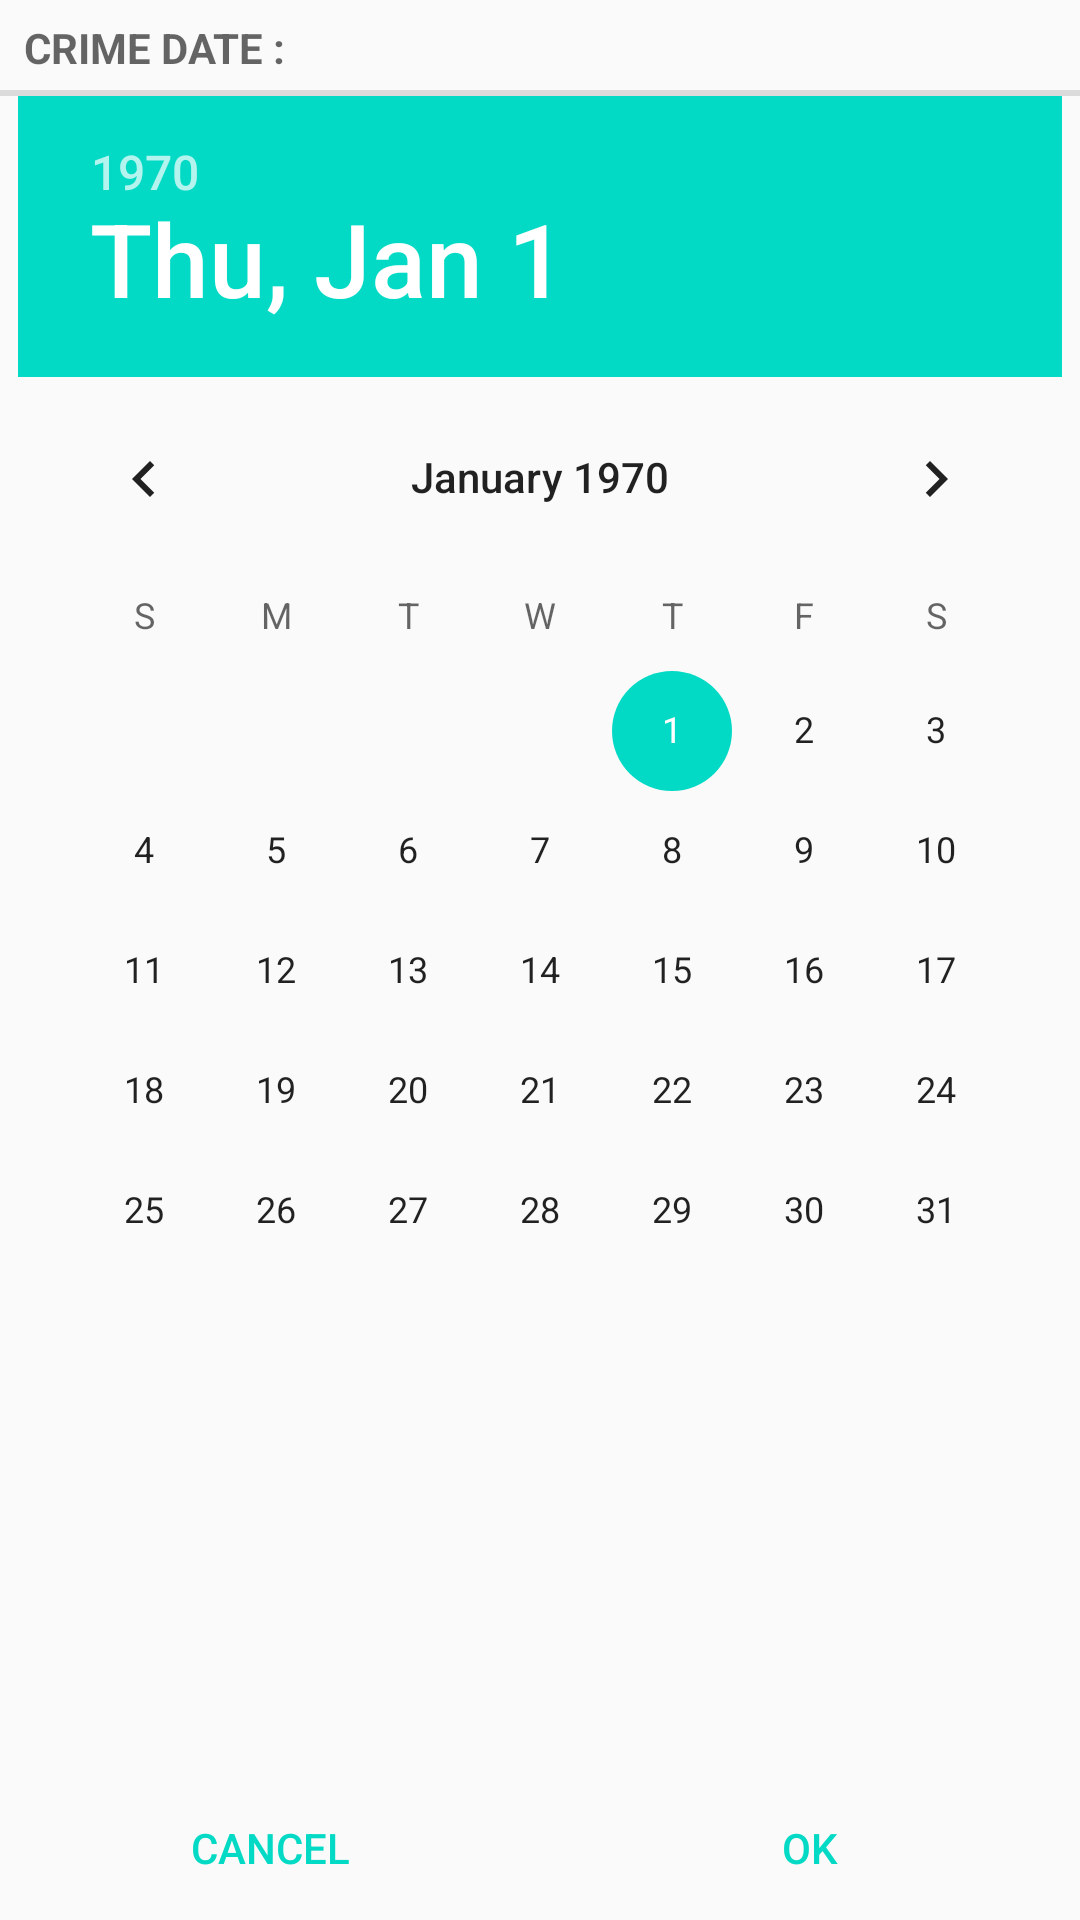

Layout XML and referenced resources for this Android screen:
<!-- AndroidManifest.xml: application theme AppTheme -->
<!-- res/layout/dialog_date_2.xml -->
<?xml version="1.0" encoding="utf-8"?>

<LinearLayout xmlns:android="http://schemas.android.com/apk/res/android"
    android:layout_width="match_parent"
    android:layout_height="match_parent"
    android:baselineAligned="false"
    android:orientation="vertical">

    <TextView
        android:layout_width="match_parent"
        android:layout_height="wrap_content"
        android:text="@string/date_picker_title"
        style="?android:listSeparatorTextViewStyle"/>

    <DatePicker
        android:id="@+id/dialog_date_2_date_picker"
        android:layout_height="0dp"
        android:layout_width="wrap_content"
        android:layout_weight="1"
        android:layout_gravity="center"/>

    <LinearLayout
        android:layout_width="match_parent"
        android:layout_height="wrap_content"
        android:orientation="horizontal"
        style="?android:buttonBarStyle">

        <Button
            android:id="@+id/dialog_date_2_cancel_button"
            android:layout_width="0dp"
            android:layout_height="wrap_content"
            android:layout_weight="1"
            android:text="@string/picker_cancel"
            style="?android:buttonBarButtonStyle"/>

        <Button
            android:id="@+id/dialog_date_2_ok_button"
            android:layout_width="0dp"
            android:layout_height="wrap_content"
            android:layout_weight="1"
            android:text="@string/picker_ok"
            style="?android:buttonBarButtonStyle"/>
    </LinearLayout>

</LinearLayout>
<!-- resources referenced by this layout -->
<resources>
  <string name="date_picker_title">Crime Date : </string>
  <string name="picker_cancel">Cancel</string>
  <string name="picker_ok">OK</string>
  <style name="AppTheme" parent="Theme.AppCompat.Light.DarkActionBar">
  
          
          <item name="colorPrimary">@color/colorPrimary</item>
          <item name="colorPrimaryDark">@color/colorPrimaryDark</item>
          <item name="colorAccent">@color/colorAccent</item>
      </style>
  <!-- not gathered from this repository: default colours our renderer supplied (Android Studio template values) -->
  <color name="colorPrimary">#FF6200EE</color>
  <color name="colorPrimaryDark">#FF3700B3</color>
  <color name="colorAccent">#FF03DAC5</color>
</resources>
